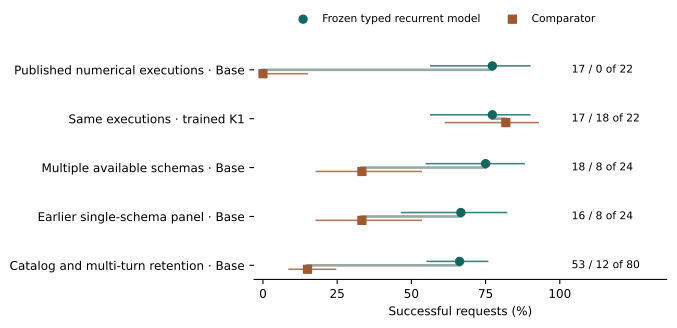

Data behind this chart, as committed beside it:
study, workload, comparator, endpoint, items, recurrent, control, recurrent_seconds, control_seconds, paired_wins, paired_losses, p_exact, gate_passed, recurrent_ci_low, recurrent_ci_high, control_ci_low, control_ci_high
tool-dialogue-typed-01, Published numerical executions, Base, success, 22, 17, 0, 15.15, 82.82, 17, 0, 1.52587890625e-05, True, 0.5656, 0.8988, 0.0, 0.1487
tool-dialogue-typed-depth-01, Same executions, trained K1, success, 22, 17, 18, 14.98, 14.37, 0, 1, 1.0, False, 0.5656, 0.8988, 0.6148, 0.9269
tool-bfcl-multiple-01, Multiple available schemas, Base, correct, 24, 18, 8, 10.23, 82.29, 12, 2, 0.01294, True, 0.551, 0.88, 0.1797, 0.5329
tool-bfcl-recovery-01, Earlier single-schema panel, Base, correct, 24, 16, 8, 7.183, 95.46, 8, 0, 0.007812, True, 0.4671, 0.8203, 0.1797, 0.5329
tool-dialogue-unified-01, Catalog and multi-turn retention, Base, success, 80, 53, 12, 40.77, 170.6, 46, 5, 2.3280151140170346e-09, False, 0.5536, 0.7565, 0.08794, 0.2441
